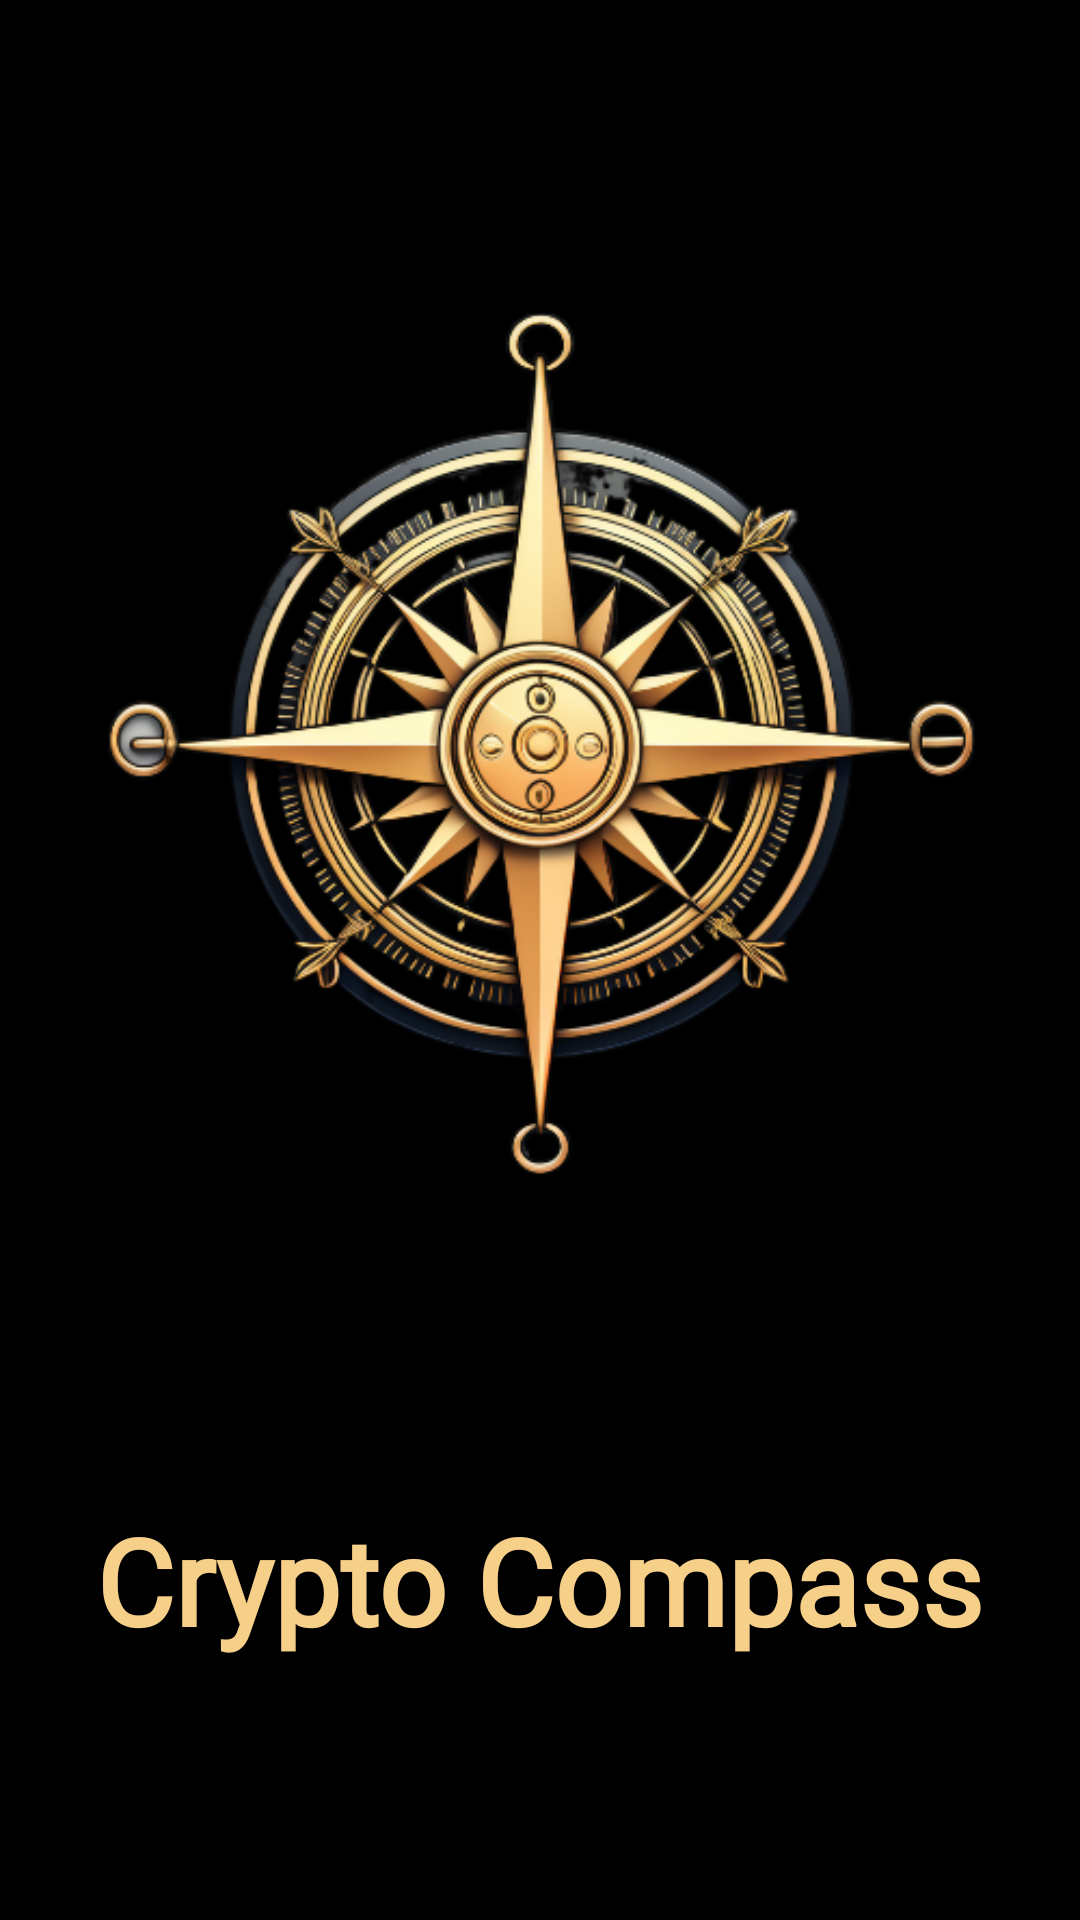

The Android layout XML behind this screen, and the referenced resources:
<!-- AndroidManifest.xml: activity theme SplashTheme -->
<!-- res/layout/activity_splash.xml -->
<LinearLayout xmlns:android="http://schemas.android.com/apk/res/android"
    xmlns:app="http://schemas.android.com/apk/res-auto"
    xmlns:tools="http://schemas.android.com/tools"
    android:layout_width="match_parent"
    android:layout_height="match_parent"
    android:background="#000000"
    android:orientation="vertical"
    android:gravity="center_horizontal">

    <ImageView
        android:id="@+id/imageView"
        android:layout_width="wrap_content"
        android:layout_height="wrap_content"
        android:src="@drawable/cryptocompass" />

    <TextView
        android:id="@+id/textView2"
        android:layout_width="wrap_content"
        android:layout_height="wrap_content"
        android:fontFamily="@font/cursive"
        android:text="Crypto Compass"
        android:textColor="#F6CF89"
        android:textSize="40sp"
        android:textStyle="bold" />

</LinearLayout>
<!-- resources referenced by this layout -->
<resources>
  <!-- drawable cryptocompass: png bitmap (drawable, 202114 bytes) -->
  <style name="SplashTheme" parent="Theme.AppCompat.NoActionBar">
          <item name="android:windowBackground">@color/colorWhite</item>
      </style>
  <color name="colorWhite">#FFFFFF</color>
</resources>
